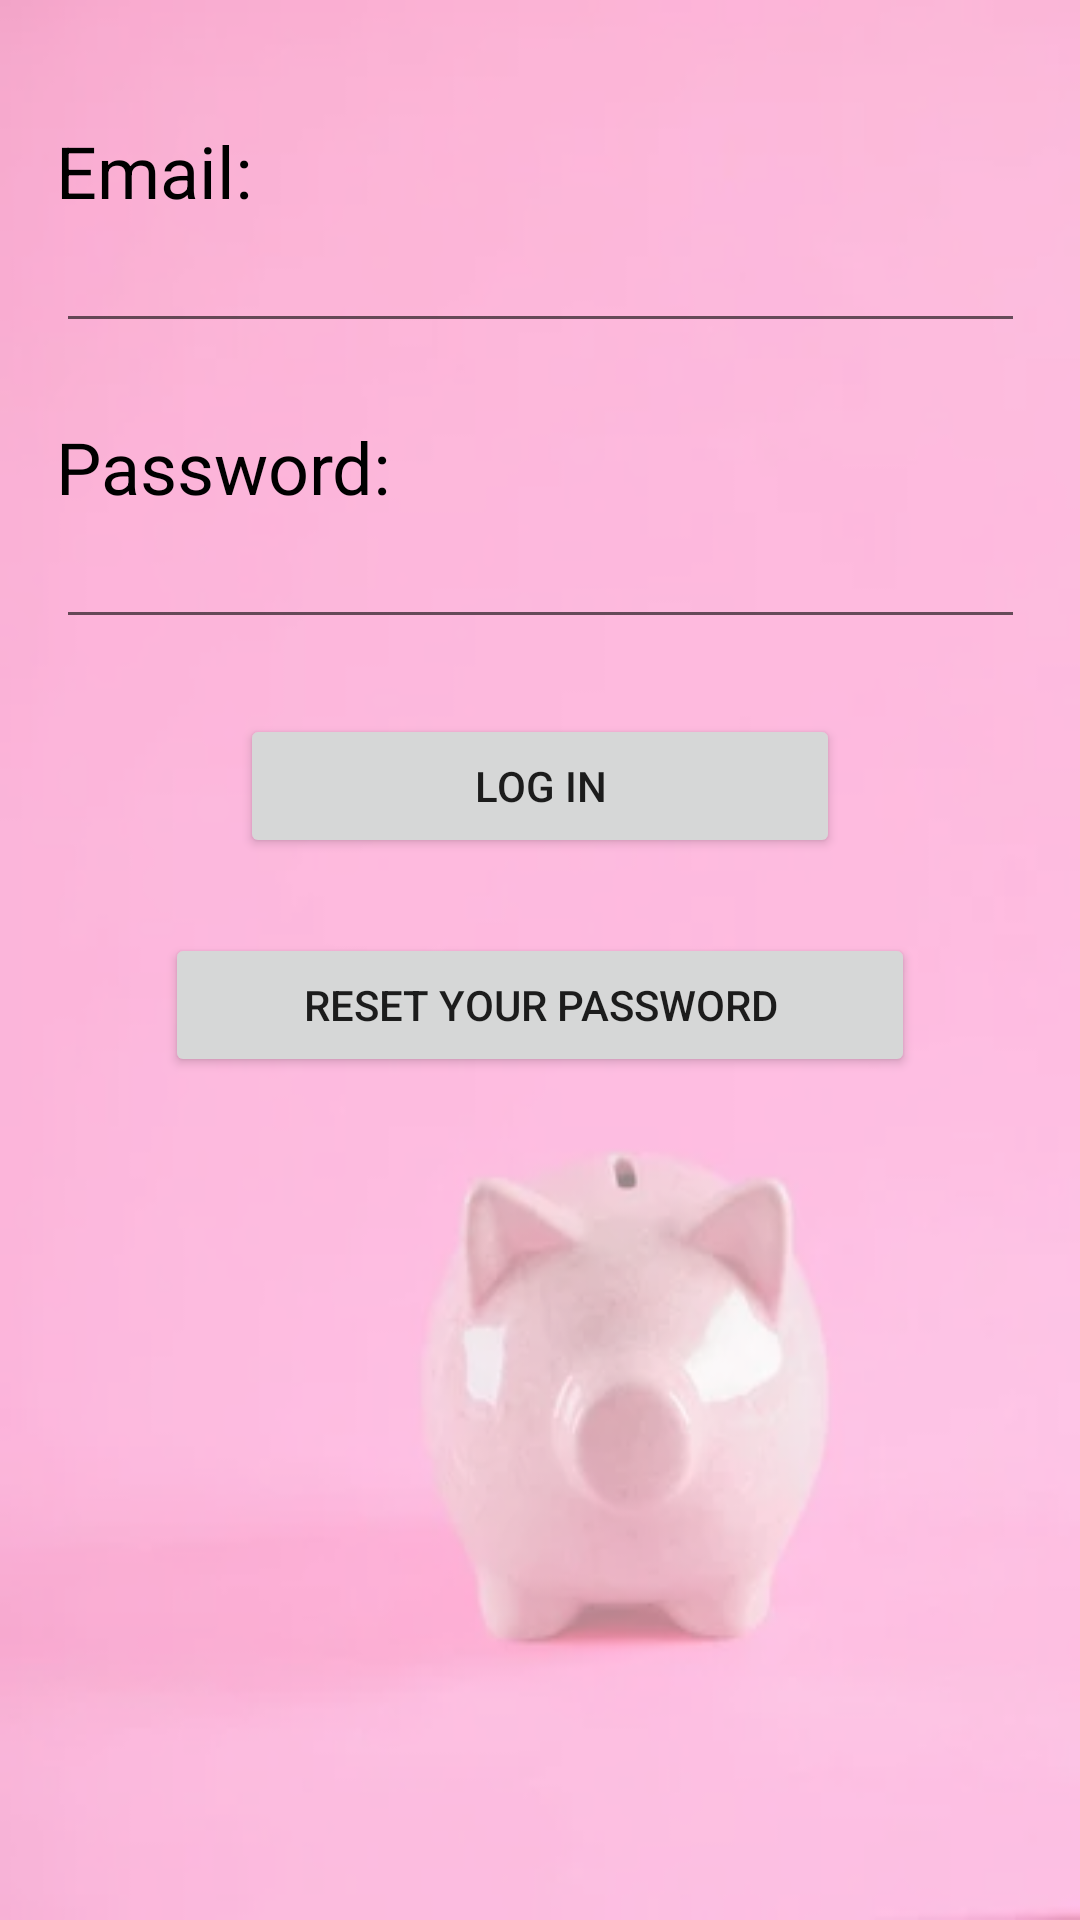

Produce the Android XML layout that renders to this screen, including the resource entries it uses.
<!-- AndroidManifest.xml: application theme Theme.Financic -->
<!-- res/layout/activity_login.xml -->
<?xml version="1.0" encoding="utf-8"?>
<androidx.constraintlayout.widget.ConstraintLayout xmlns:android="http://schemas.android.com/apk/res/android"
    xmlns:app="http://schemas.android.com/apk/res-auto"
    xmlns:tools="http://schemas.android.com/tools"
    android:layout_width="match_parent"
    android:layout_height="match_parent"
    android:background="@drawable/wallpaperfinancicopa"
    tools:context=".login">

    <LinearLayout
        android:layout_width="323dp"
        android:layout_height="559dp"
        android:orientation="vertical"
        app:layout_constraintBottom_toBottomOf="parent"
        app:layout_constraintEnd_toEndOf="parent"
        app:layout_constraintStart_toStartOf="parent"
        app:layout_constraintTop_toTopOf="parent">

        <Space
            android:layout_width="match_parent"
            android:layout_height="wrap_content" />

        <TextView
            android:id="@+id/textView3"
            android:layout_width="match_parent"
            android:layout_height="wrap_content"
            android:text="Email:"
            android:textColor="#000000"
            android:textSize="24sp" />

        <EditText
            android:id="@+id/editTextTextEmailAddress2"
            android:layout_width="match_parent"
            android:layout_height="wrap_content"
            android:ems="10"
            android:inputType="textEmailAddress" />

        <Space
            android:layout_width="match_parent"
            android:layout_height="25sp" />

        <TextView
            android:id="@+id/textView4"
            android:layout_width="match_parent"
            android:layout_height="wrap_content"
            android:text="Password:"
            android:textColor="#000000"
            android:textSize="24sp" />

        <EditText
            android:id="@+id/editTextTextPassword3"
            android:layout_width="match_parent"
            android:layout_height="wrap_content"
            android:ems="10"
            android:inputType="textPassword" />

        <Space
            android:layout_width="match_parent"
            android:layout_height="25sp" />

        <Button
            android:id="@+id/button5"
            android:layout_width="200sp"
            android:layout_height="wrap_content"
            android:layout_gravity="center"
            android:text="Log in" />

        <Space
            android:layout_width="match_parent"
            android:layout_height="25sp" />

        <Button
            android:id="@+id/button6"
            android:layout_width="250sp"
            android:layout_height="wrap_content"
            android:layout_gravity="center"
            android:onClick="changeToResetPassword"
            android:text="Reset Your Password" />
    </LinearLayout>
</androidx.constraintlayout.widget.ConstraintLayout>
<!-- resources referenced by this layout -->
<resources>
  <!-- drawable wallpaperfinancicopa: png bitmap (drawable-v24, 88586 bytes) -->
  <style name="Theme.Financic" parent="Theme.MaterialComponents.DayNight.DarkActionBar">
          
          <item name="colorPrimary">@color/purple_500</item>
          <item name="colorPrimaryVariant">@color/purple_700</item>
          <item name="colorOnPrimary">@color/white</item>
          
          <item name="colorSecondary">@color/teal_200</item>
          <item name="colorSecondaryVariant">@color/teal_700</item>
          <item name="colorOnSecondary">@color/black</item>
          
          <item name="android:statusBarColor" tools:targetApi="l">?attr/colorPrimaryVariant</item>
          
      </style>
  <!-- not gathered from this repository: default colours our renderer supplied (Android Studio template values) -->
  <color name="purple_500">#FF6200EE</color>
  <color name="purple_700">#FF3700B3</color>
  <color name="teal_200">#FF03DAC5</color>
  <color name="teal_700">#FF018786</color>
  <color name="black">#FF000000</color>
  <color name="white">#FFFFFFFF</color>
</resources>
